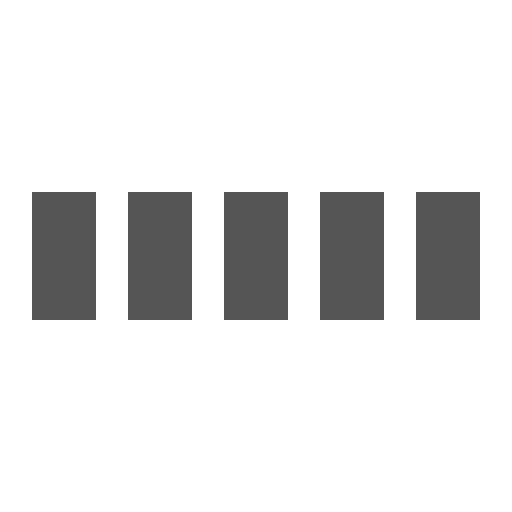
t = 0.00 s
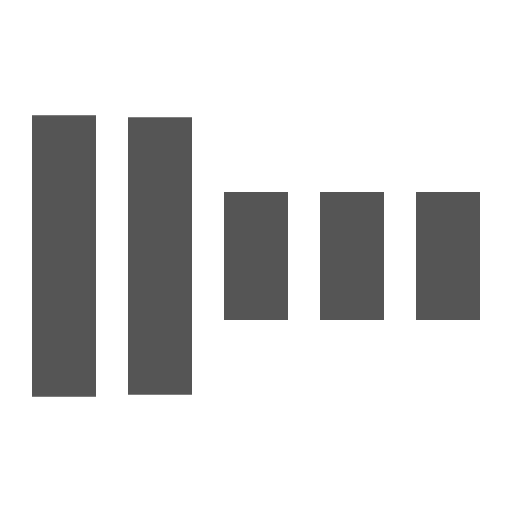
t = 0.30 s
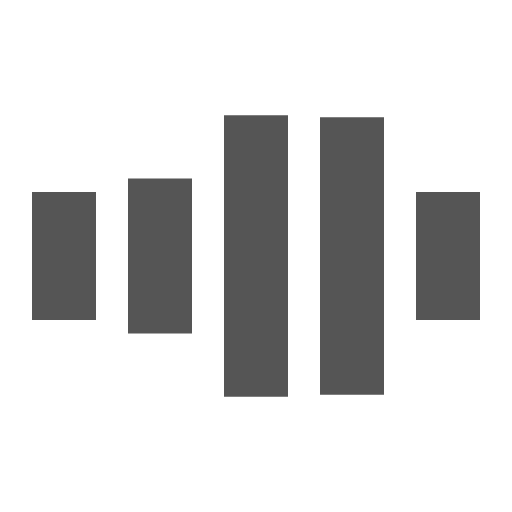
t = 0.70 s
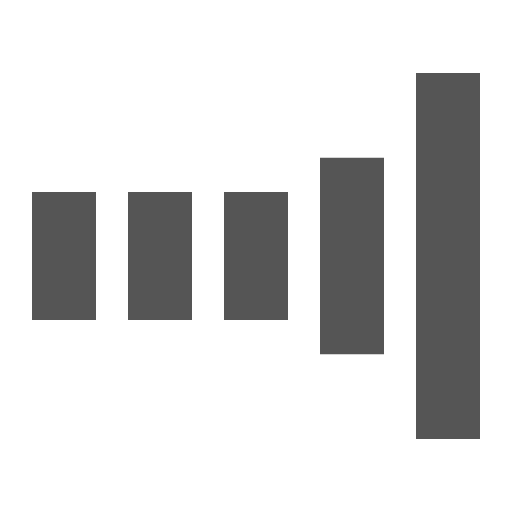
t = 1.00 s
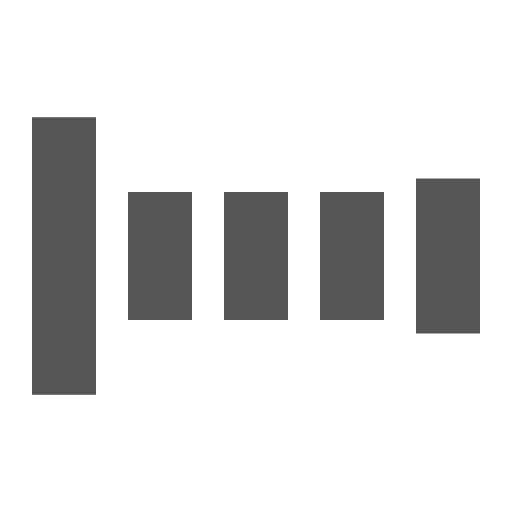
t = 1.30 s
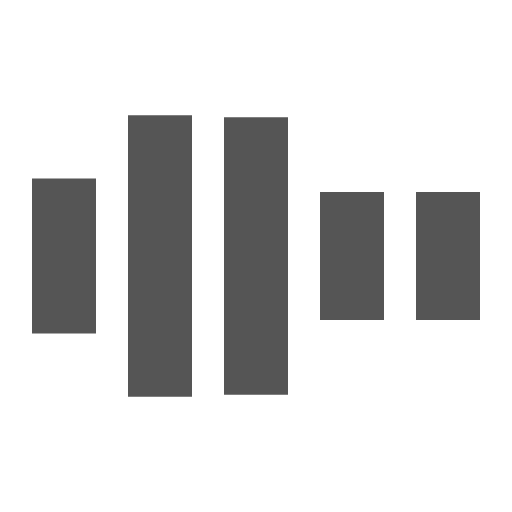
t = 1.70 s

The animated SVG that drew these frames (rendered in a browser with its animation timeline set to each time). Animation: 5 SMIL elements (animate=5); one cycle of 2.00 s, repeats indefinitely.

<svg xmlns="http://www.w3.org/2000/svg" viewBox="0 0 32 32" width="32" height="32" fill="#555">
  <path transform="translate(2)" d="M0 12 V20 H4 V12z">
    <animate attributeName="d" values="M0 12 V20 H4 V12z; M0 4 V28 H4 V4z; M0 12 V20 H4 V12z; M0 12 V20 H4 V12z" dur="1.2s" repeatCount="indefinite" begin="0" keytimes="0;.2;.5;1" keySplines="0.2 0.2 0.4 0.8;0.2 0.6 0.4 0.8;0.2 0.8 0.4 0.8" calcMode="spline" />
  </path>
  <path transform="translate(8)" d="M0 12 V20 H4 V12z">
    <animate attributeName="d" values="M0 12 V20 H4 V12z; M0 4 V28 H4 V4z; M0 12 V20 H4 V12z; M0 12 V20 H4 V12z" dur="1.2s" repeatCount="indefinite" begin="0.2" keytimes="0;.2;.5;1" keySplines="0.2 0.2 0.4 0.8;0.2 0.6 0.4 0.8;0.2 0.8 0.4 0.8" calcMode="spline" />
  </path>
  <path transform="translate(14)" d="M0 12 V20 H4 V12z">
    <animate attributeName="d" values="M0 12 V20 H4 V12z; M0 4 V28 H4 V4z; M0 12 V20 H4 V12z; M0 12 V20 H4 V12z" dur="1.2s" repeatCount="indefinite" begin="0.4" keytimes="0;.2;.5;1" keySplines="0.2 0.2 0.4 0.8;0.2 0.6 0.4 0.8;0.2 0.8 0.4 0.8" calcMode="spline" />
  </path>
  <path transform="translate(20)" d="M0 12 V20 H4 V12z">
    <animate attributeName="d" values="M0 12 V20 H4 V12z; M0 4 V28 H4 V4z; M0 12 V20 H4 V12z; M0 12 V20 H4 V12z" dur="1.2s" repeatCount="indefinite" begin="0.6" keytimes="0;.2;.5;1" keySplines="0.2 0.2 0.4 0.8;0.2 0.6 0.4 0.8;0.2 0.8 0.4 0.8" calcMode="spline" />
  </path>
  <path transform="translate(26)" d="M0 12 V20 H4 V12z">
    <animate attributeName="d" values="M0 12 V20 H4 V12z; M0 4 V28 H4 V4z; M0 12 V20 H4 V12z; M0 12 V20 H4 V12z" dur="1.2s" repeatCount="indefinite" begin="0.8" keytimes="0;.2;.5;1" keySplines="0.2 0.2 0.4 0.8;0.2 0.6 0.4 0.8;0.2 0.8 0.4 0.8" calcMode="spline" />
  </path>
</svg>
